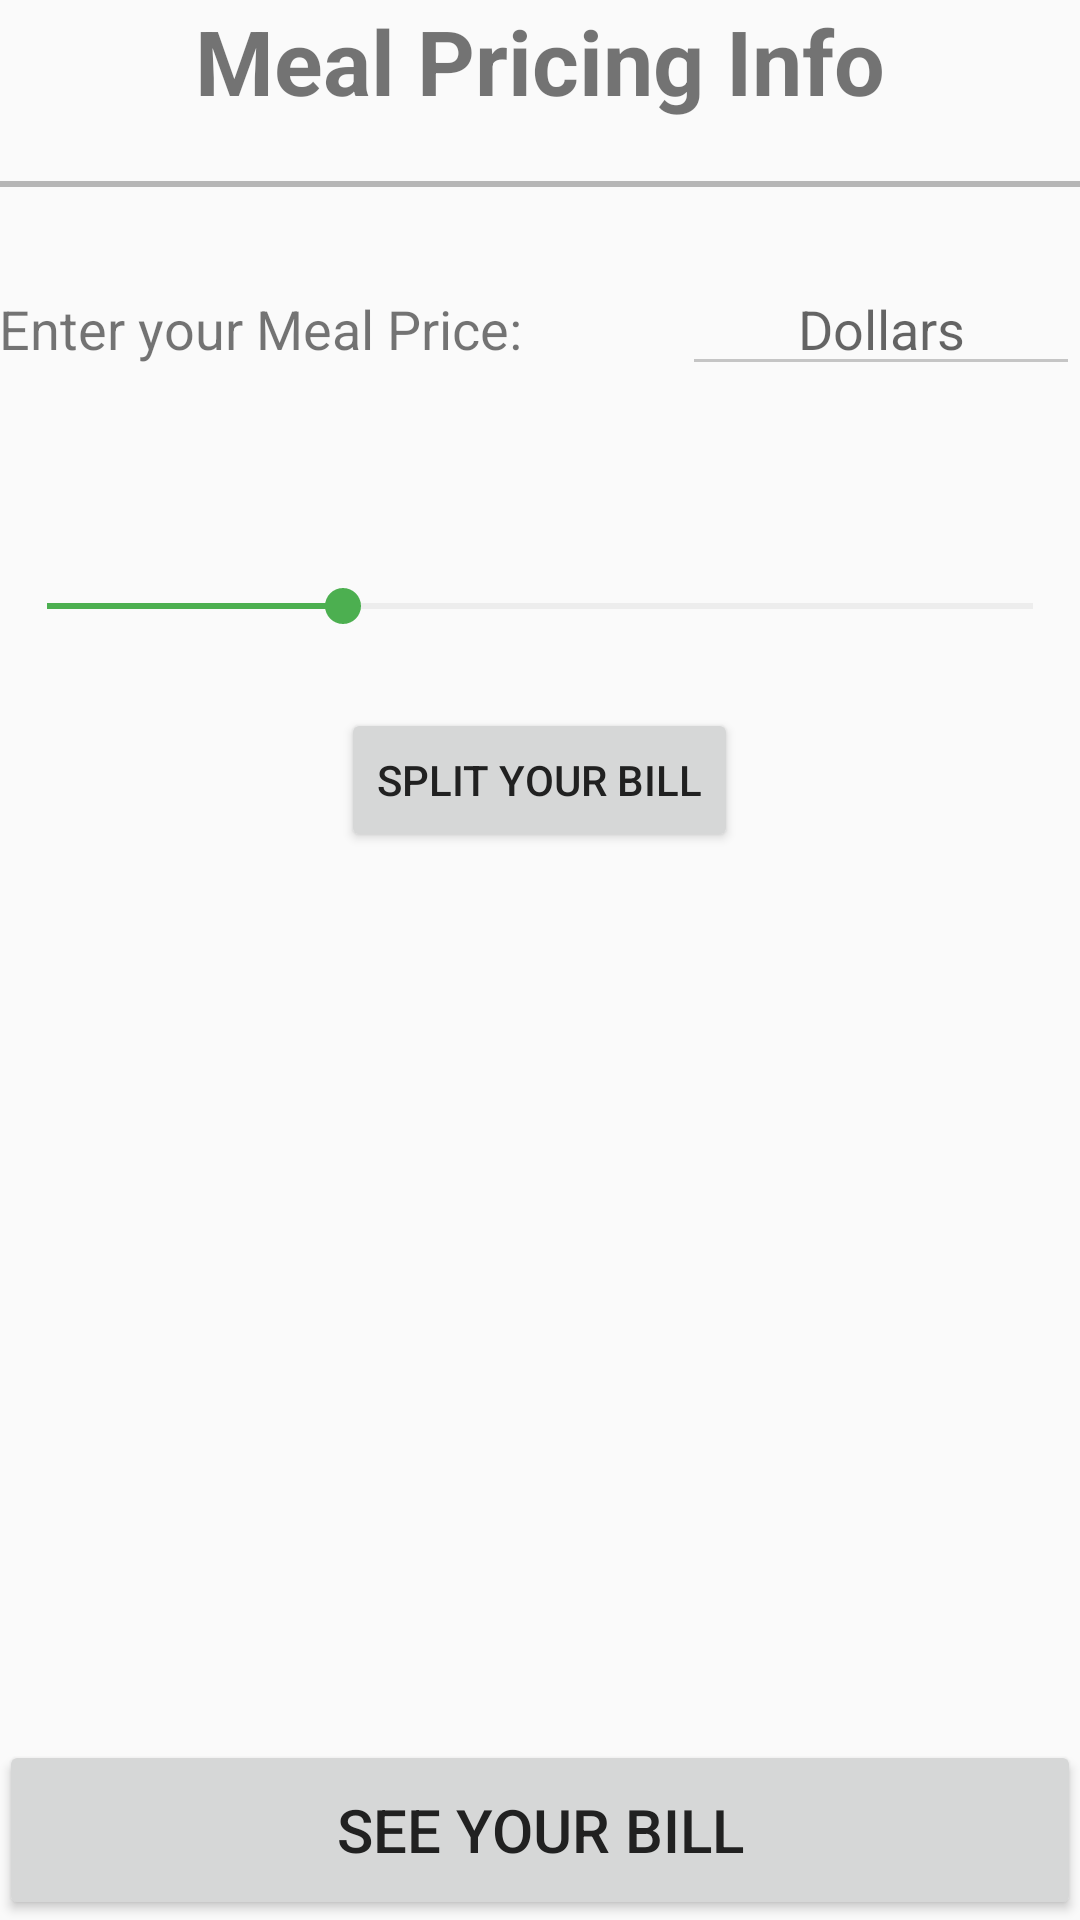

Write the Android layout XML for this screen, with the resource values it uses.
<!-- AndroidManifest.xml: application theme AppTheme -->
<!-- res/layout/input_layout.xml -->
<?xml version="1.0" encoding="utf-8"?>
<RelativeLayout xmlns:android="http://schemas.android.com/apk/res/android"
    android:orientation="vertical"
    android:layout_width="match_parent"
    android:layout_height="match_parent"
    android:paddingLeft="@dimen/activity_horizontal_margin"
    android:paddingRight="@dimen/activity_horizontal_margin">

    <TextView
        android:id="@+id/inputTitle"
        android:layout_width="wrap_content"
        android:layout_height="wrap_content"
        android:layout_centerHorizontal="true"
        android:text="@string/BillInfoTitle"
        android:textSize="30sp"
        android:textStyle="bold"/>

    <View
        android:id="@+id/firstLine"
        android:layout_width="fill_parent"
        android:layout_height="2dip"
        android:layout_marginTop="20dp"
        android:layout_below="@+id/inputTitle"
        android:background="@color/divider" />

    
    <LinearLayout
        android:id="@+id/mealPriceLine"
        android:layout_width="match_parent"
        android:layout_height="wrap_content"
        android:layout_below="@+id/firstLine"
        android:orientation="horizontal">

        <TextView
            android:layout_width="0dip"
            android:layout_height="wrap_content"
            android:layout_weight=".6"
            android:layout_marginTop="25dp"
            android:text="@string/MealPricePrompt"
            android:textSize="18sp"/>

        <EditText
            android:id="@+id/MealPrice"
            android:layout_width="0dip"
            android:layout_height="wrap_content"
            android:layout_weight=".35"
            android:layout_marginTop="25dp"
            android:gravity="center"
            android:hint="@string/MealPriceHint"
            android:maxLength="6"
            android:inputType="numberSigned|numberDecimal"/>

    </LinearLayout>


    
    <LinearLayout
        android:id="@+id/tipRateLine"
        android:layout_width="match_parent"
        android:layout_height="wrap_content"
        android:layout_below="@id/mealPriceLine">

        
        <TextView
            android:id="@+id/TipRate"
            android:layout_width="match_parent"
            android:layout_height="wrap_content"
            android:layout_marginTop="20dp"
            android:gravity="center"
            android:textSize="18sp"
            android:textStyle="bold"/>

    </LinearLayout>

    <SeekBar
        android:id="@+id/tipSeekBar"
        android:layout_width="match_parent"
        android:layout_height="wrap_content"
        android:layout_below="@+id/tipRateLine"
        android:layout_marginTop="20dp"
        android:progress="15"
        android:max="50"/>

    <Button
        android:id="@+id/splitBill"
        android:text="@string/SplitBillButton"
        android:layout_width="wrap_content"
        android:layout_height="wrap_content"
        android:layout_marginTop="25dp"
        android:layout_centerHorizontal="true"
        android:layout_below="@+id/tipSeekBar"/>

    <Button
        android:id="@+id/SubmitButton"
        android:text="@string/Submit"
        android:textSize="20sp"
        android:layout_width="match_parent"
        android:layout_height="60dp"
        android:layout_centerHorizontal="true"
        android:layout_alignParentBottom="true"/>

</RelativeLayout>
<!-- resources referenced by this layout -->
<resources>
  <color name="divider">#B6B6B6</color>
  <string name="BillInfoTitle">Meal Pricing Info</string>
  <string name="MealPriceHint">Dollars</string>
  <string name="MealPricePrompt">Enter your Meal Price:</string>
  <string name="SplitBillButton">Split your Bill</string>
  <string name="Submit">See Your Bill</string>
  <style name="AppTheme" parent="Theme.AppCompat.Light.DarkActionBar">
          
          <item name="colorPrimary">@color/primary</item>
          <item name="colorPrimaryDark">@color/primary_dark</item>
  
          <item name="colorAccent">@color/accent</item>
  
          <item name="android:textColorPrimary">@color/primary_text</item>
          <item name="android:textColorSecondary">@color/secondary_text</item>
          <item name="android:divider">@color/divider</item>
  
          <item name="colorControlNormal">#c5c5c5</item>
          <item name="colorControlActivated">@color/accent</item>
          <item name="colorControlHighlight">@color/accent</item>
      </style>
  <color name="primary">#8BC34A</color>
  <color name="primary_dark">#689F38</color>
  <color name="accent">#4CAF50</color>
  <color name="primary_text">#212121</color>
  <color name="secondary_text">#727272</color>
</resources>
